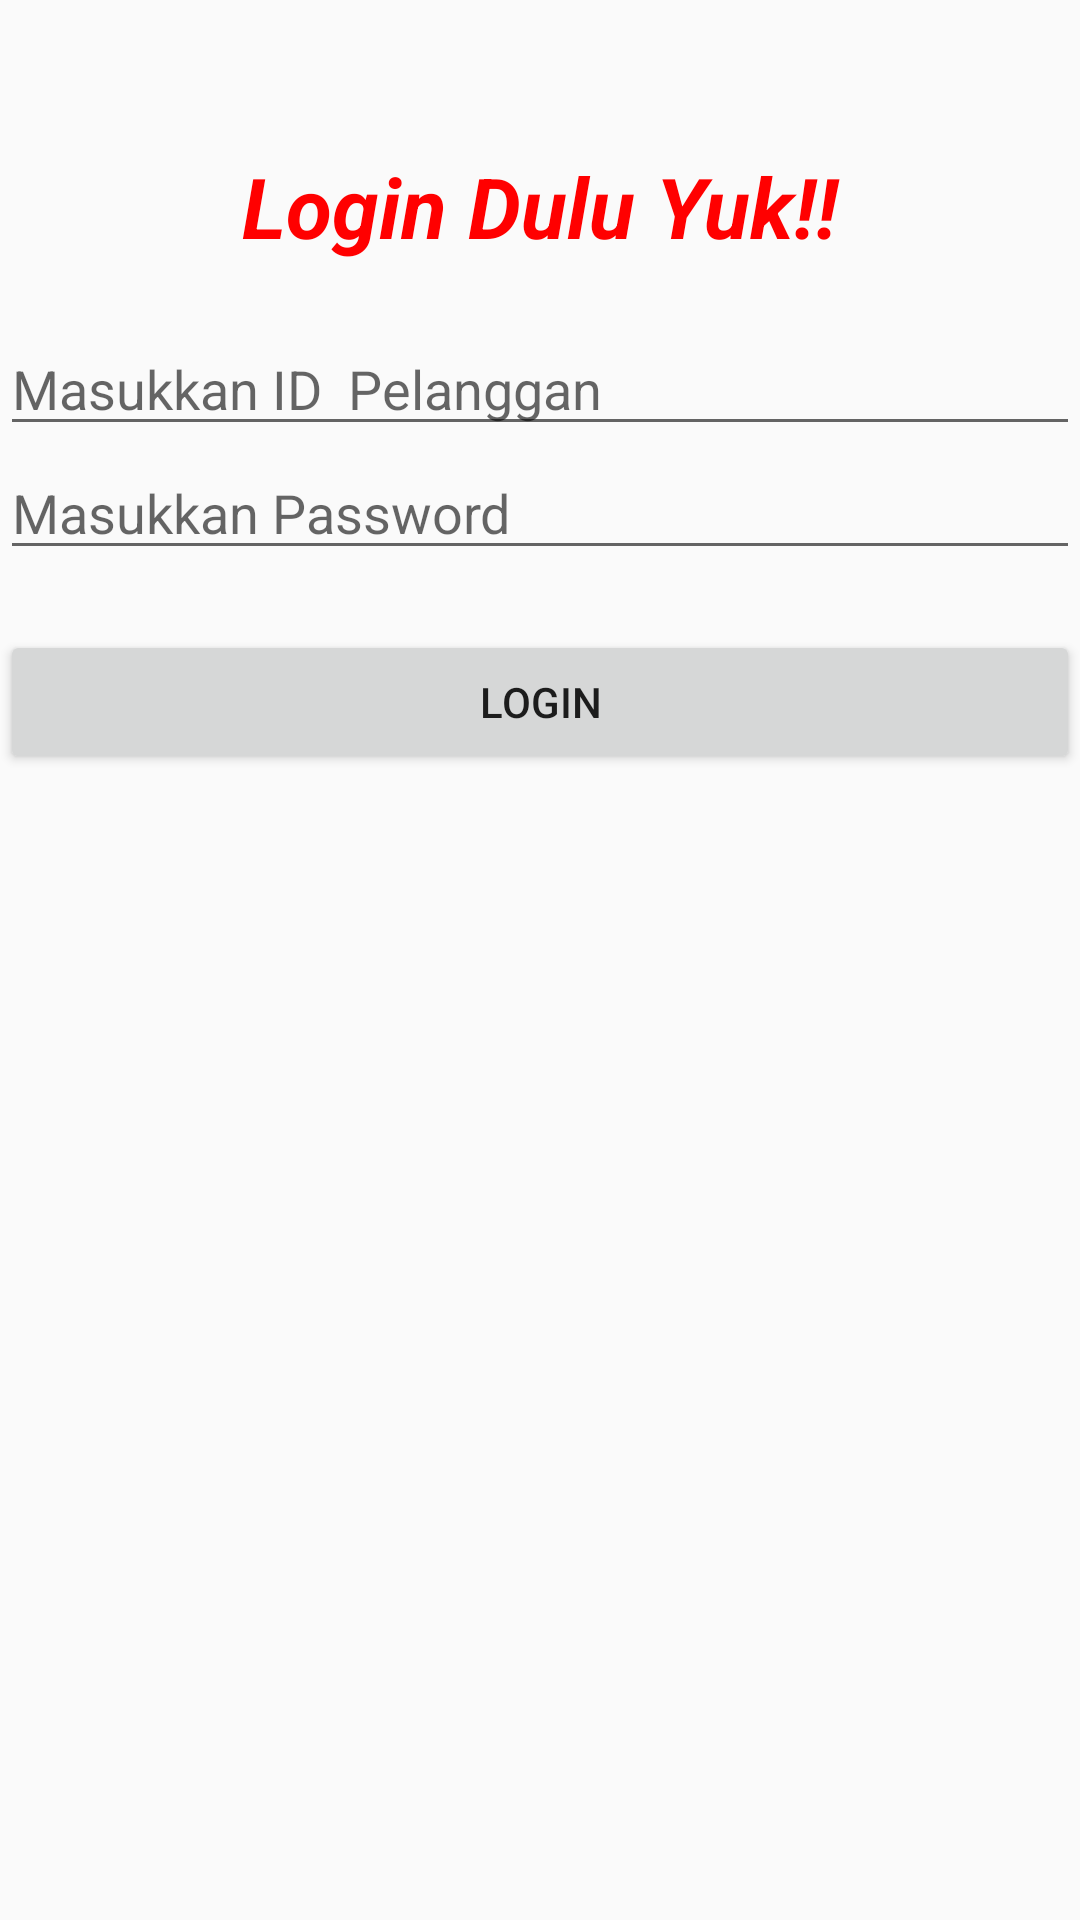

Android layout source for this screen:
<!-- AndroidManifest.xml: application theme AppTheme -->
<!-- res/layout/activity_login.xml -->
<?xml version="1.0" encoding="utf-8"?>
<LinearLayout xmlns:android="http://schemas.android.com/apk/res/android"
    xmlns:app="http://schemas.android.com/apk/res-auto"
    xmlns:tools="http://schemas.android.com/tools"
    android:layout_width="match_parent"
    android:layout_height="match_parent"
    android:orientation="vertical"
    tools:context=".LoginActivity">

    <TextView
        android:id="@+id/tv_title"
        android:layout_width="match_parent"
        android:layout_height="wrap_content"
        android:layout_marginTop="50dp"
        android:text="Login Dulu Yuk!!"
        android:textAlignment="center"
        android:textColor="#ff0000"
        android:textSize="28sp"
        android:textStyle="bold|italic" />

    <EditText
        android:id="@+id/et_idpel"
        android:layout_width="match_parent"
        android:layout_height="wrap_content"
        android:layout_marginTop="20dp"
        android:ems="10"
        android:hint="Masukkan ID  Pelanggan"
        android:inputType="textPersonName" />

    <EditText
        android:id="@+id/et_password"
        android:layout_width="match_parent"
        android:layout_height="wrap_content"
        android:ems="10"
        android:hint="Masukkan Password"
        android:inputType="textPassword" />

    <Button
        android:onClick="onLogin"
        android:id="@+id/button"
        android:layout_width="match_parent"
        android:layout_height="wrap_content"
        android:layout_marginTop="20dp"
        android:text="Login" />

</LinearLayout>
<!-- resources referenced by this layout -->
<resources>
  <style name="AppTheme" parent="Theme.AppCompat.Light.DarkActionBar">
          
          <item name="colorPrimary">@color/colorPrimary</item>
          <item name="colorPrimaryDark">@color/colorPrimaryDark</item>
          <item name="colorAccent">@color/colorAccent</item>
      </style>
  <!-- not gathered from this repository: default colours our renderer supplied (Android Studio template values) -->
  <color name="colorPrimary">#FF6200EE</color>
  <color name="colorPrimaryDark">#FF3700B3</color>
  <color name="colorAccent">#FF03DAC5</color>
</resources>
